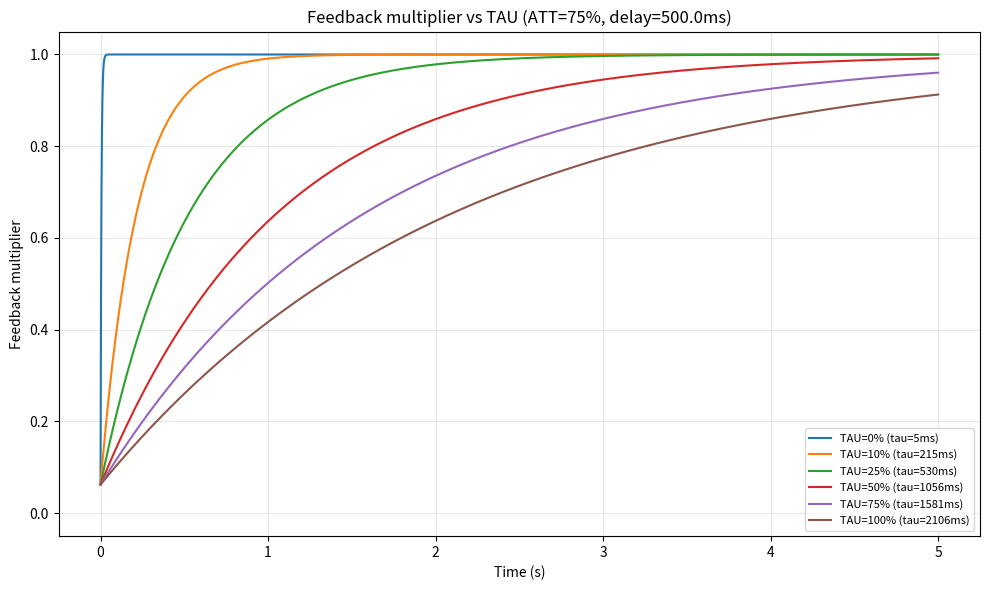
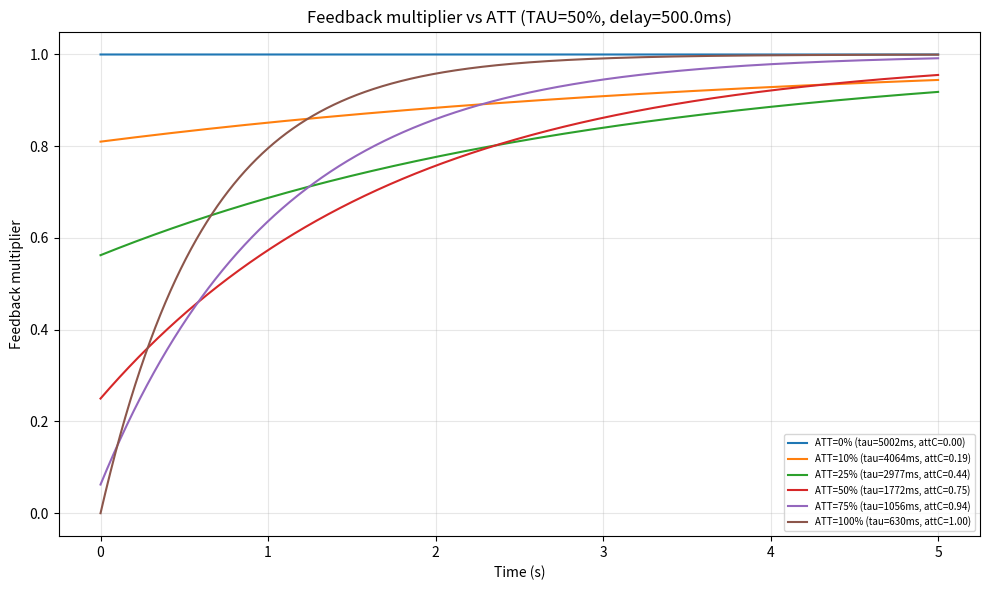
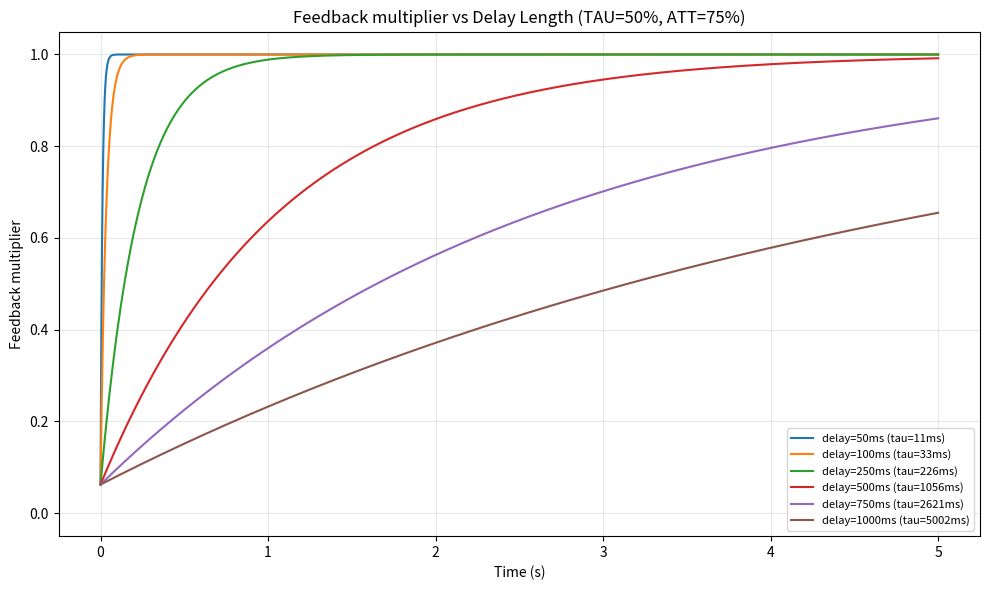
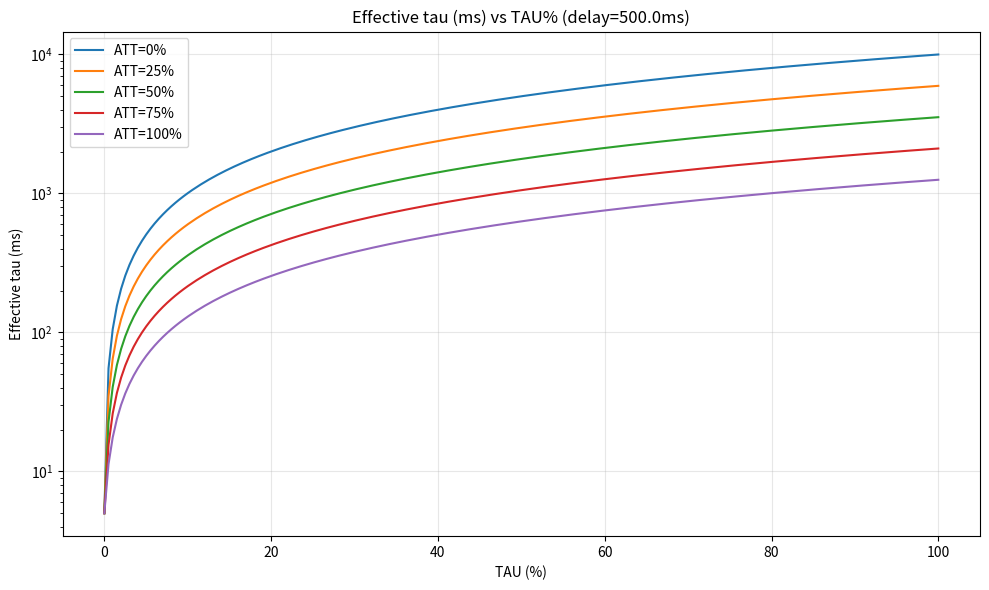
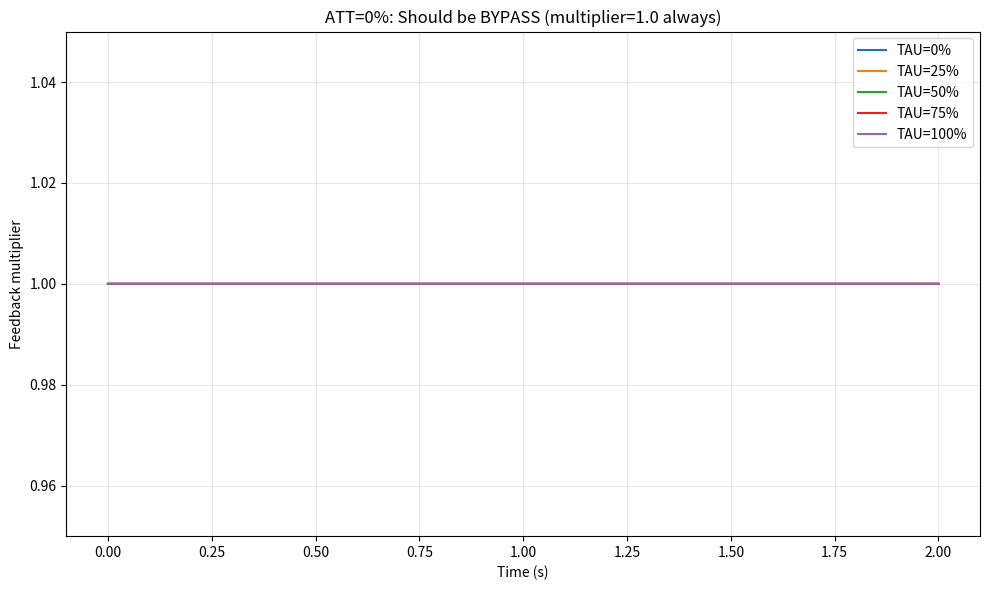
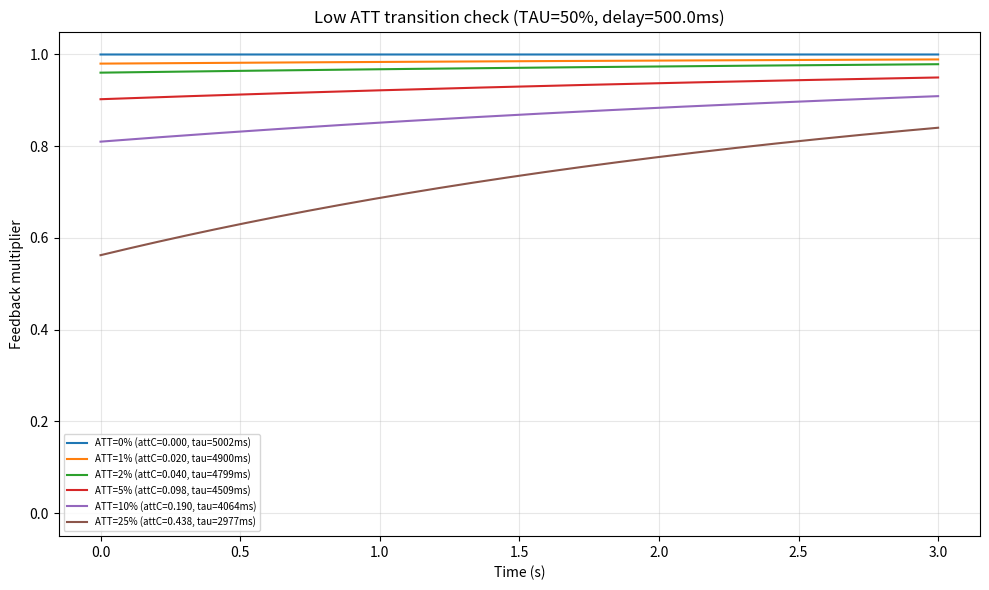
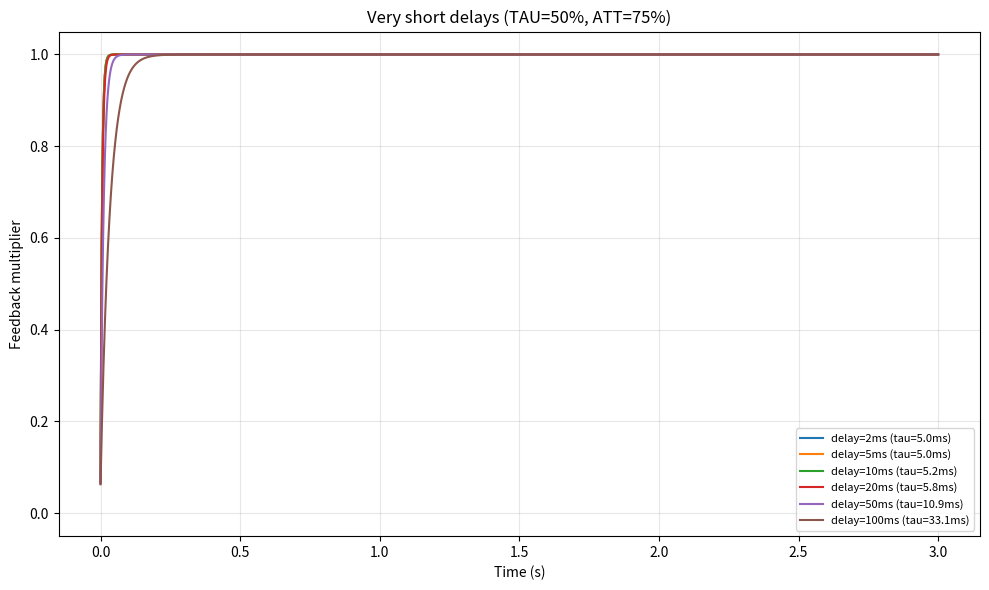
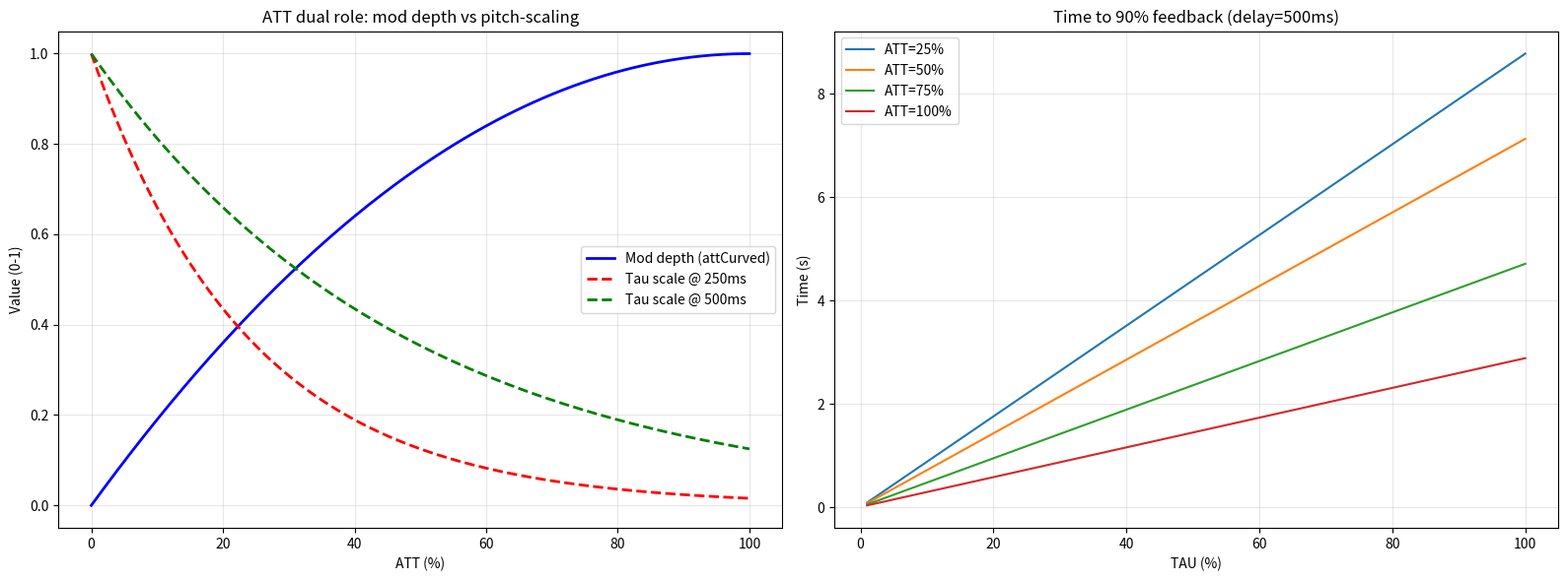

Generate these figures, in order, with matplotlib:
"""
Auto-feedback envelope analysis for ECHO-TR — split into fast chunks.
"""
import numpy as np
import matplotlib
matplotlib.use('Agg')
import matplotlib.pyplot as plt
import sys

SR = 48000.0
kTauFloor   = 0.005
kTauCeil    = 10.0
kRefMs      = 1000.0
kAttExpMax  = 3.0

def compute_tau(tauPct, attPct, delayMs):
    tauMax = kTauFloor + (kTauCeil - kTauFloor) * tauPct
    if attPct > 0.001:
        attExp = kAttExpMax * attPct
        ratio = np.clip(delayMs / kRefMs, 0.0, 1.0)
        shaped = ratio ** attExp
        tau = kTauFloor + (tauMax - kTauFloor) * shaped
    else:
        tau = tauMax
    return tau

def envelope_curve(tauPct, attPct, delayMs, duration_s=3.0):
    N = int(SR * duration_s)
    tau = compute_tau(tauPct, attPct, delayMs)
    envCoeff = np.exp(-1.0 / (SR * tau))
    n = np.arange(N, dtype=np.float64)
    env = 1.0 - envCoeff ** (n + 1)
    attCurved = 1.0 - (1.0 - attPct) ** 2
    envMix = 1.0 - attCurved * (1.0 - env)
    t = n / SR
    return t, env, envMix

print("Generating graph 1/8...", flush=True)
fig1, ax1 = plt.subplots(figsize=(10, 6))
delayMs = 500.0; attPct = 0.75
for tauPct in [0.0, 0.10, 0.25, 0.50, 0.75, 1.0]:
    t, _, em = envelope_curve(tauPct, attPct, delayMs, 5.0)
    tau_val = compute_tau(tauPct, attPct, delayMs)
    ax1.plot(t, em, label=f'TAU={int(tauPct*100)}% (tau={tau_val*1000:.0f}ms)')
ax1.set_title(f'Feedback multiplier vs TAU (ATT=75%, delay={delayMs}ms)')
ax1.set_xlabel('Time (s)'); ax1.set_ylabel('Feedback multiplier')
ax1.set_ylim(-0.05, 1.05); ax1.legend(fontsize=8); ax1.grid(True, alpha=0.3)
fig1.tight_layout()
fig1.savefig('g1_tau_sweep.png', dpi=150)
plt.close(fig1)
print("  -> g1_tau_sweep.png", flush=True)

print("Generating graph 2/8...", flush=True)
fig2, ax2 = plt.subplots(figsize=(10, 6))
tauPct = 0.50; delayMs = 500.0
for attPct in [0.0, 0.10, 0.25, 0.50, 0.75, 1.0]:
    t, _, em = envelope_curve(tauPct, attPct, delayMs, 5.0)
    tau_val = compute_tau(tauPct, attPct, delayMs)
    attCurved = 1.0 - (1.0 - attPct) ** 2
    ax2.plot(t, em, label=f'ATT={int(attPct*100)}% (tau={tau_val*1000:.0f}ms, attC={attCurved:.2f})')
ax2.set_title(f'Feedback multiplier vs ATT (TAU=50%, delay={delayMs}ms)')
ax2.set_xlabel('Time (s)'); ax2.set_ylabel('Feedback multiplier')
ax2.set_ylim(-0.05, 1.05); ax2.legend(fontsize=7); ax2.grid(True, alpha=0.3)
fig2.tight_layout()
fig2.savefig('g2_att_sweep.png', dpi=150)
plt.close(fig2)
print("  -> g2_att_sweep.png", flush=True)

print("Generating graph 3/8...", flush=True)
fig3, ax3 = plt.subplots(figsize=(10, 6))
tauPct = 0.50; attPct = 0.75
for delayMs in [50, 100, 250, 500, 750, 1000]:
    t, _, em = envelope_curve(tauPct, attPct, delayMs, 5.0)
    tau_val = compute_tau(tauPct, attPct, delayMs)
    ax3.plot(t, em, label=f'delay={delayMs}ms (tau={tau_val*1000:.0f}ms)')
ax3.set_title(f'Feedback multiplier vs Delay Length (TAU=50%, ATT=75%)')
ax3.set_xlabel('Time (s)'); ax3.set_ylabel('Feedback multiplier')
ax3.set_ylim(-0.05, 1.05); ax3.legend(fontsize=8); ax3.grid(True, alpha=0.3)
fig3.tight_layout()
fig3.savefig('g3_delay_sweep.png', dpi=150)
plt.close(fig3)
print("  -> g3_delay_sweep.png", flush=True)

print("Generating graph 4/8...", flush=True)
fig4, ax4 = plt.subplots(figsize=(10, 6))
delayMs = 500.0
tau_pcts = np.linspace(0, 1, 200)
for attPct in [0.0, 0.25, 0.50, 0.75, 1.0]:
    taus_ms = np.array([compute_tau(tp, attPct, delayMs) * 1000 for tp in tau_pcts])
    ax4.plot(tau_pcts * 100, taus_ms, label=f'ATT={int(attPct*100)}%')
ax4.set_title(f'Effective tau (ms) vs TAU% (delay={delayMs}ms)')
ax4.set_xlabel('TAU (%)'); ax4.set_ylabel('Effective tau (ms)')
ax4.legend(); ax4.grid(True, alpha=0.3); ax4.set_yscale('log')
fig4.tight_layout()
fig4.savefig('g4_tau_surface.png', dpi=150)
plt.close(fig4)
print("  -> g4_tau_surface.png", flush=True)

print("Generating graph 5/8...", flush=True)
fig5, ax5 = plt.subplots(figsize=(10, 6))
for tauPct in [0.0, 0.25, 0.50, 0.75, 1.0]:
    t, _, em = envelope_curve(tauPct, 0.0, 500.0, 2.0)
    ax5.plot(t, em, label=f'TAU={int(tauPct*100)}%')
ax5.set_title('ATT=0%: Should be BYPASS (multiplier=1.0 always)')
ax5.set_xlabel('Time (s)'); ax5.set_ylabel('Feedback multiplier')
ax5.set_ylim(0.95, 1.05); ax5.legend(); ax5.grid(True, alpha=0.3)
fig5.tight_layout()
fig5.savefig('g5_att0_bypass.png', dpi=150)
plt.close(fig5)
print("  -> g5_att0_bypass.png", flush=True)

print("Generating graph 6/8...", flush=True)
fig6, ax6 = plt.subplots(figsize=(10, 6))
tauPct = 0.50; delayMs = 500.0
for attPct in [0.0, 0.01, 0.02, 0.05, 0.10, 0.25]:
    t, _, em = envelope_curve(tauPct, attPct, delayMs, 3.0)
    tau_val = compute_tau(tauPct, attPct, delayMs)
    attCurved = 1.0 - (1.0 - attPct) ** 2
    ax6.plot(t, em, label=f'ATT={attPct*100:.0f}% (attC={attCurved:.3f}, tau={tau_val*1000:.0f}ms)')
ax6.set_title(f'Low ATT transition check (TAU=50%, delay={delayMs}ms)')
ax6.set_xlabel('Time (s)'); ax6.set_ylabel('Feedback multiplier')
ax6.set_ylim(-0.05, 1.05); ax6.legend(fontsize=7); ax6.grid(True, alpha=0.3)
fig6.tight_layout()
fig6.savefig('g6_low_att.png', dpi=150)
plt.close(fig6)
print("  -> g6_low_att.png", flush=True)

print("Generating graph 7/8...", flush=True)
fig7, ax7 = plt.subplots(figsize=(10, 6))
tauPct = 0.50; attPct = 0.75
for delayMs in [2, 5, 10, 20, 50, 100]:
    t, _, em = envelope_curve(tauPct, attPct, delayMs, 3.0)
    tau_val = compute_tau(tauPct, attPct, delayMs)
    ax7.plot(t, em, label=f'delay={delayMs}ms (tau={tau_val*1000:.1f}ms)')
ax7.set_title(f'Very short delays (TAU=50%, ATT=75%)')
ax7.set_xlabel('Time (s)'); ax7.set_ylabel('Feedback multiplier')
ax7.set_ylim(-0.05, 1.05); ax7.legend(fontsize=8); ax7.grid(True, alpha=0.3)
fig7.tight_layout()
fig7.savefig('g7_short_delays.png', dpi=150)
plt.close(fig7)
print("  -> g7_short_delays.png", flush=True)

print("Generating graph 8/8...", flush=True)
fig8, axes8 = plt.subplots(1, 2, figsize=(16, 6))
# Left: ATT dual role
ax = axes8[0]
att_range = np.linspace(0, 1, 200)
attCurved = 1.0 - (1.0 - att_range) ** 2
ax.plot(att_range * 100, attCurved, 'b-', linewidth=2, label='Mod depth (attCurved)')
attExp = kAttExpMax * att_range
shaped_250 = (250.0 / kRefMs) ** attExp
shaped_500 = (500.0 / kRefMs) ** attExp
ax.plot(att_range * 100, shaped_250, 'r--', linewidth=2, label='Tau scale @ 250ms')
ax.plot(att_range * 100, shaped_500, 'g--', linewidth=2, label='Tau scale @ 500ms')
ax.set_title('ATT dual role: mod depth vs pitch-scaling')
ax.set_xlabel('ATT (%)'); ax.set_ylabel('Value (0-1)')
ax.legend(); ax.grid(True, alpha=0.3)

# Right: Time to 90% (analytical)
ax = axes8[1]
target = 0.90
for attPct in [0.25, 0.50, 0.75, 1.0]:
    times = []
    tau_range = np.linspace(0.01, 1, 100)
    attCurved_v = 1.0 - (1.0 - attPct) ** 2
    raw_needed = 1.0 - (1.0 - target) / attCurved_v if attCurved_v > 1e-6 else 0.0
    for tp in tau_range:
        tau = compute_tau(tp, attPct, 500.0)
        if raw_needed > 0 and raw_needed < 1:
            t_reach = -tau * np.log(1.0 - raw_needed)
        else:
            t_reach = 20.0
        times.append(min(t_reach, 20.0))
    ax.plot(tau_range * 100, times, label=f'ATT={int(attPct*100)}%')
ax.set_title(f'Time to {int(target*100)}% feedback (delay=500ms)')
ax.set_xlabel('TAU (%)'); ax.set_ylabel('Time (s)')
ax.legend(); ax.grid(True, alpha=0.3)
fig8.tight_layout()
fig8.savefig('g8_ux_analysis.png', dpi=150)
plt.close(fig8)
print("  -> g8_ux_analysis.png", flush=True)

# ── Numerical tables ──
print("\n" + "="*70)
print("NUMERICAL ANALYSIS")
print("="*70)

print(f"\n--- Effective tau (ms) at delay=500ms ---")
print(f"{'TAU%':>6} {'ATT=0%':>10} {'ATT=25%':>10} {'ATT=50%':>10} {'ATT=75%':>10} {'ATT=100%':>10}")
for tp in [0, 10, 25, 50, 75, 100]:
    row = f"{tp:>6}"
    for ap in [0, 25, 50, 75, 100]:
        tau = compute_tau(tp/100, ap/100, 500.0)
        row += f"{tau*1000:>10.1f}"
    print(row)

print(f"\n--- Effective tau (ms) at delay=100ms ---")
print(f"{'TAU%':>6} {'ATT=0%':>10} {'ATT=25%':>10} {'ATT=50%':>10} {'ATT=75%':>10} {'ATT=100%':>10}")
for tp in [0, 10, 25, 50, 75, 100]:
    row = f"{tp:>6}"
    for ap in [0, 25, 50, 75, 100]:
        tau = compute_tau(tp/100, ap/100, 100.0)
        row += f"{tau*1000:>10.1f}"
    print(row)

print(f"\n--- Effective tau (ms) at delay=50ms (high MIDI note) ---")
print(f"{'TAU%':>6} {'ATT=0%':>10} {'ATT=25%':>10} {'ATT=50%':>10} {'ATT=75%':>10} {'ATT=100%':>10}")
for tp in [0, 10, 25, 50, 75, 100]:
    row = f"{tp:>6}"
    for ap in [0, 25, 50, 75, 100]:
        tau = compute_tau(tp/100, ap/100, 50.0)
        row += f"{tau*1000:>10.1f}"
    print(row)

print(f"\n--- attCurved (quadratic modulation depth) ---")
for ap in [0, 1, 2, 5, 10, 25, 50, 75, 100]:
    attC = 1.0 - (1.0 - ap/100) ** 2
    print(f"  ATT={ap:>3}% -> attCurved={attC:.4f} -> at env=0: feedback_mult = {1.0 - attC:.4f}")

print(f"\n--- Time to 90% feedback recovery (delay=500ms) ---")
print(f"{'TAU%':>6} {'ATT=25%':>10} {'ATT=50%':>10} {'ATT=75%':>10} {'ATT=100%':>10}")
for tp in [0, 10, 25, 50, 75, 100]:
    row = f"{tp:>6}"
    for ap in [25, 50, 75, 100]:
        attC = 1.0 - (1.0 - ap/100) ** 2
        raw_needed = 1.0 - 0.10 / attC if attC > 1e-6 else 0.0
        tau = compute_tau(tp/100, ap/100, 500.0)
        if 0 < raw_needed < 1:
            t_reach = -tau * np.log(1.0 - raw_needed)
        else:
            t_reach = float('inf')
        row += f"{t_reach:>10.2f}s" if t_reach < 100 else f"{'inf':>10}"
    print(row)

print("\nDONE.")
